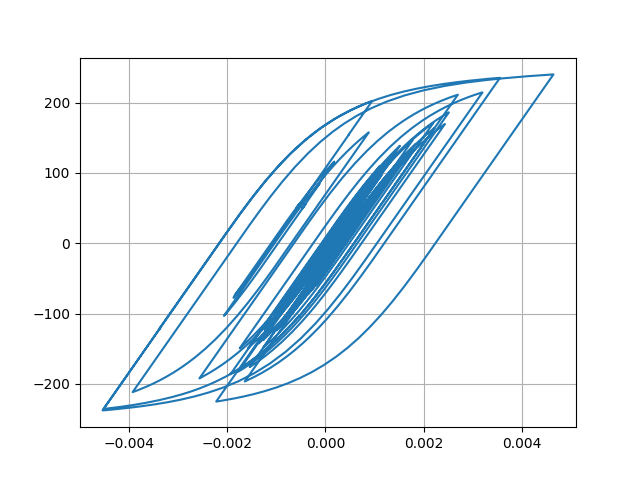

The file beside this chart, header and first rows:
Desplacment, Force
0.0, 0.0
4.506308544144392e-06, 0.4506
1.4395026714907e-05, 1.439
2.3216736824300612e-05, 2.322
2.682812273462121e-05, 2.683
2.4749052697470207e-05, 2.475
1.9730813851610933e-05, 1.973
1.6002089950696502e-05, 1.6
1.6515850269922382e-05, 1.651
2.195217381304639e-05, 2.195
3.089476204750552e-05, 3.089
4.0544264454376146e-05, 4.054
4.800090041969553e-05, 4.799
5.1862121081101274e-05, 5.185
5.313287448839612e-05, 5.312
5.3526679876352335e-05, 5.352
5.4112234708013475e-05, 5.41
5.510585581780454e-05, 5.51
5.63527589860124e-05, 5.634
5.747792416415826e-05, 5.747
5.742054852419775e-05, 5.741
5.602822441931199e-05, 5.602
5.4028492792024416e-05, 5.402
5.223505329873837e-05, 5.222
5.0398188165200714e-05, 5.039
4.8024607396225574e-05, 4.801
4.5935682563740954e-05, 4.592
4.468247887921417e-05, 4.467
4.4486466749340655e-05, 4.447
4.4268668195633695e-05, 4.426
4.1508747765519775e-05, 4.15
3.437243412191815e-05, 3.436
2.3357690852080238e-05, 2.335
1.0286483028010772e-05, 1.027
-3.290267575418329e-06, -0.3302
-1.6224054194436068e-05, -1.624
-2.8876165408985695e-05, -2.889
-4.1422717028847664e-05, -4.143
-5.3257702426078425e-05, -5.326
-6.367892463734385e-05, -6.368
-7.200510744739469e-05, -7.2
-7.919920025850193e-05, -7.918
-8.749997891265859e-05, -8.747
-9.871149321623356e-05, -9.867
-0.0001109, -11.08
-0.0001216, -12.15
-0.0001298, -12.97
-0.0001366, -13.65
-0.0001471, -14.69
-0.0001637, -16.34
-0.000184, -18.36
-0.0002017, -20.13
-0.00021, -20.94
-0.0002061, -20.56
-0.000195, -19.45
-0.0001845, -18.4
-0.0001808, -18.02
-0.0001863, -18.57
-0.0001996, -19.89
-0.0002157, -21.49
... 2,941 more rows
